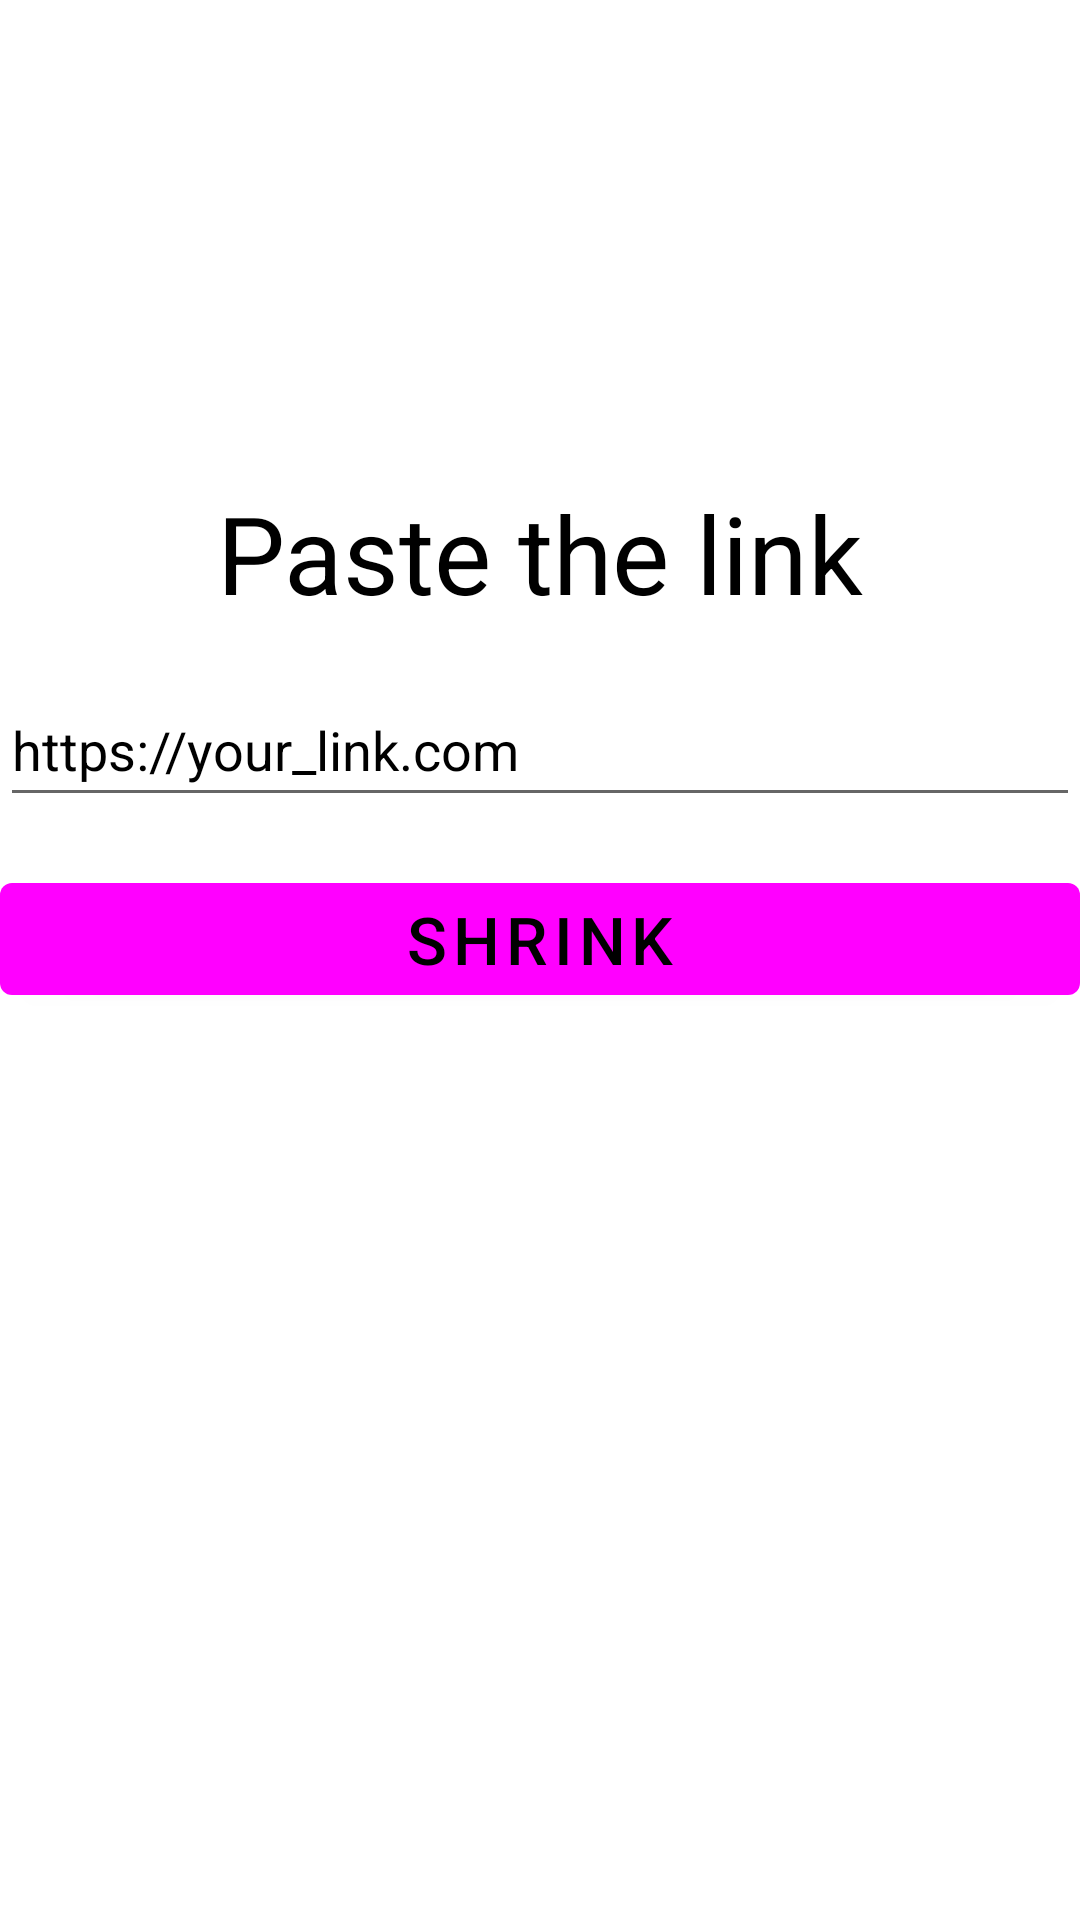

Write the Android layout XML for this screen, with the resource values it uses.
<!-- AndroidManifest.xml: application theme Theme.UrlsApp -->
<!-- res/layout/activity_url.xml -->
<?xml version="1.0" encoding="utf-8"?>
<androidx.constraintlayout.widget.ConstraintLayout xmlns:android="http://schemas.android.com/apk/res/android"
    xmlns:app="http://schemas.android.com/apk/res-auto"
    xmlns:tools="http://schemas.android.com/tools"
    android:layout_width="match_parent"
    android:layout_height="match_parent"
    tools:context=".MainActivity">

    <TextView
        android:id="@+id/textUrl"
        android:layout_width="match_parent"
        android:layout_height="wrap_content"
        android:layout_marginTop="160dp"
        android:text="Paste the link"
        android:textAlignment="center"
        android:textSize="36sp"
        app:layout_constraintEnd_toEndOf="parent"
        app:layout_constraintStart_toStartOf="parent"
        app:layout_constraintTop_toTopOf="parent" />

    <EditText
        android:id="@+id/urlEditText"
        android:layout_width="match_parent"
        android:layout_height="wrap_content"
        android:layout_marginTop="16dp"
        android:hint="https://your_link.com"
        android:inputType="text"
        android:minHeight="48dp"
        app:layout_constraintTop_toBottomOf="@id/textUrl"
        app:layout_constraintStart_toStartOf="parent"
        app:layout_constraintEnd_toEndOf="parent" />

    <Button
        android:id="@+id/activity_main_cutButton"
        android:layout_width="match_parent"
        android:layout_height="wrap_content"
        android:layout_marginTop="16dp"
        android:text="Shrink"
        android:textSize="22sp"
        app:layout_constraintEnd_toEndOf="parent"
        app:layout_constraintStart_toStartOf="parent"
        app:layout_constraintTop_toBottomOf="@id/urlEditText" />

</androidx.constraintlayout.widget.ConstraintLayout>
<!-- resources referenced by this layout -->
<resources>
  <style name="Theme.UrlsApp" parent="Theme.MaterialComponents.DayNight.DarkActionBar">
          
          <item name="colorPrimary">@color/dark_gray</item>
          <item name="colorPrimaryVariant">@color/black</item>
          <item name="colorOnPrimary">@color/black</item>
          
          <item name="colorSecondary">@color/teal_200</item>
          <item name="colorSecondaryVariant">@color/teal_700</item>
          <item name="colorOnSecondary">@color/black</item>
          <item name="android:background">@color/gray</item>
          <item name="android:textColor">@color/black</item>
          <item name="android:textColorHint">@color/black</item>
          
          <item name="android:statusBarColor" tools:targetApi="l">?attr/colorPrimaryVariant</item>
          
      </style>
  <!-- not gathered from this repository: default colours our renderer supplied (Android Studio template values) -->
  <color name="teal_200">#FF03DAC5</color>
  <color name="teal_700">#FF018786</color>
  <color name="black">#FF000000</color>
</resources>
